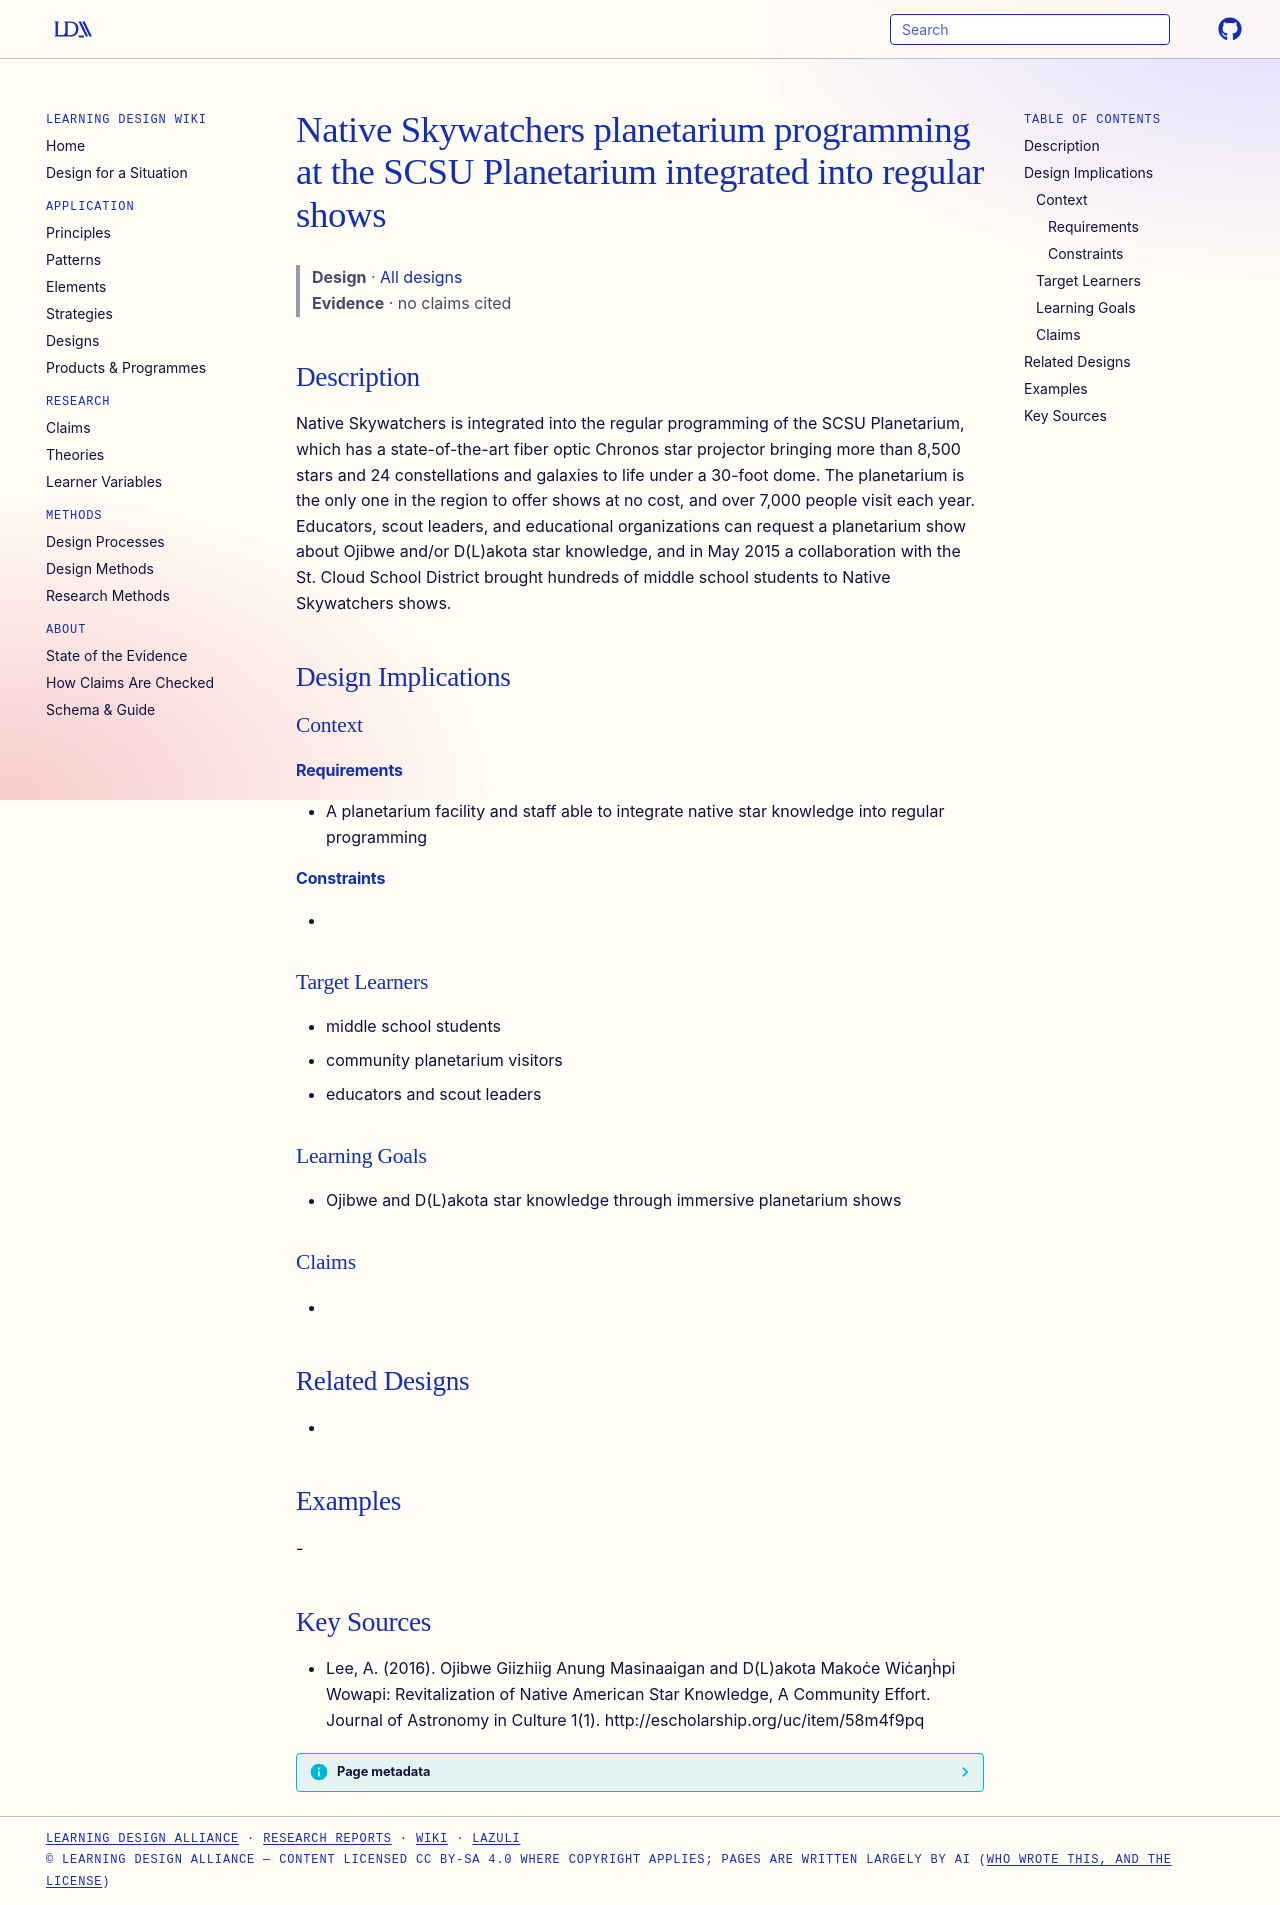

repository: Learning-Design-Alliance/learning-wiki · page: designs/nativeskywatchers-planetarium-programming/index.html · generator: mkdocs

---
type: design
id: nativeskywatchers-planetarium-programming
title: Native Skywatchers planetarium programming at the SCSU Planetarium integrated into regular shows
description: Native Skywatchers is integrated into the regular programming of the SCSU Planetarium, which has a state-of-the-art fiber optic Chronos star projector bringing more than 8,500 stars and 24 constellations and galaxies...
status: review
generated:
  by: "process:settle-candidates"
  at: 2026-11-19
sources:
  - id: lee-2016
    resource: "http://escholarship.org/uc/item/58m4f9pq"
    title: "Lee, A. (2016). Ojibwe Giizhiig Anung Masinaaigan and D(L)akota Makoċe Wiċaŋḣpi Wowapi: Revitalization of Native American Star Knowledge, A Community Effort. Journal of Astronomy in Culture 1(1). http://escholarship.org/uc/item/58m4f9pq"
    author: Lee, A
---

# Native Skywatchers planetarium programming at the SCSU Planetarium integrated into regular shows

> **Design** · [All designs](index.md)
> **Evidence** · no claims cited

## Description
Native Skywatchers is integrated into the regular programming of the SCSU Planetarium, which has a state-of-the-art fiber optic Chronos star projector bringing more than 8,500 stars and 24 constellations and galaxies to life under a 30-foot dome. The planetarium is the only one in the region to offer shows at no cost, and over 7,000 people visit each year. Educators, scout leaders, and educational organizations can request a planetarium show about Ojibwe and/or D(L)akota star knowledge, and in May 2015 a collaboration with the St. Cloud School District brought hundreds of middle school students to Native Skywatchers shows.

## Design Implications

### Context
#### Requirements
- A planetarium facility and staff able to integrate native star knowledge into regular programming
#### Constraints
- 

### Target Learners
- middle school students
- community planetarium visitors
- educators and scout leaders

### Learning Goals
- Ojibwe and D(L)akota star knowledge through immersive planetarium shows

### Claims
- 

## Related Designs
- 

## Examples
-

## Key Sources
- Lee, A. (2016). Ojibwe Giizhiig Anung Masinaaigan and D(L)akota Makoċe Wiċaŋḣpi Wowapi: Revitalization of Native American Star Knowledge, A Community Effort. Journal of Astronomy in Culture 1(1). http://escholarship.org/uc/item/58m4f9pq
